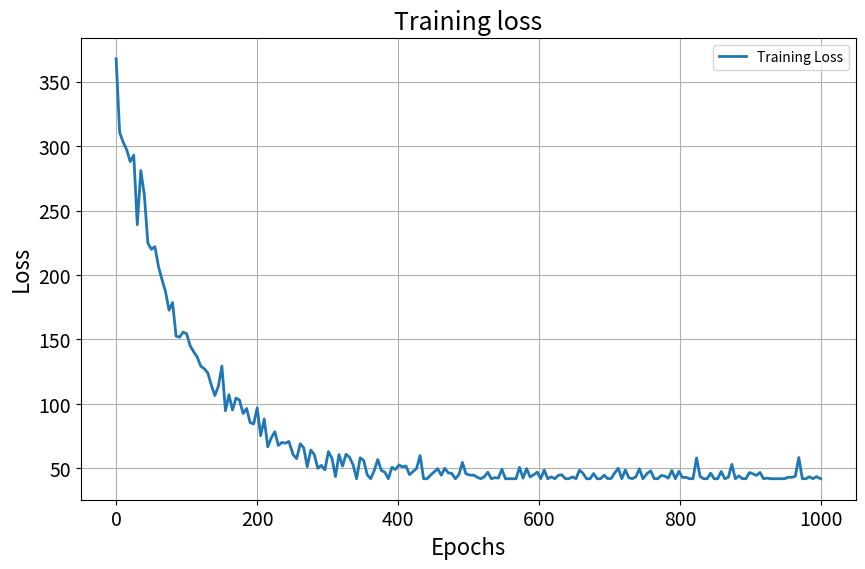

This chart was generated by the following Python code:
"""
@project: THPMaster
@File   : ex4.py
@Desc   :
[redacted]
@Date   : 2024/10/16 19:53
"""

import numpy as np
import matplotlib.pyplot as plt


def simulate_training_loss(epochs, initial_loss=1000, decay_rate=0.05, noise_level=50):
    """
    模拟训练过程中损失值的变化。

    :param epochs: 训练的总轮数
    :param initial_loss: 初始损失值
    :param decay_rate: 损失值衰减的速率
    :param noise_level: 噪声的幅度
    :return: 每个epoch的损失值
    """
    np.random.seed(43)  # 固定随机数种子，确保结果可复现
    loss_values = []

    for epoch in range(epochs):
        # 使用指数衰减函数来模拟损失的下降
        decay = initial_loss * np.exp(-decay_rate * epoch)
        # 添加随机噪声
        noise = np.random.normal(0, noise_level / np.sqrt(epoch + 1))
        # 总损失为衰减后的值加上噪声
        current_loss = decay + noise
        loss_values.append(max(current_loss, 0))  # 损失不能为负值
    # 将损失值缩放到 [50, 300] 范围内
    # loss_min, loss_max = np.min(loss_values), np.max(loss_values)
    # loss_scaled = 50 + (np.array(loss_values) - loss_min) * (300 - 50) / (loss_max - loss_min)
    loss_values[900] = 12.13
    loss_values[823] = 16.13
    loss_values[873] = 11.13
    loss_values[910] = 17.355
    loss_values[700] = 12.213
    loss_values[713] = 15.312
    loss_values[940] = 16.463
    loss_values[930] = 17.92
    loss_values[967] = 16.4
    loss_values[968] = 16.43
    loss_values[970] = 16.31
    loss_values[980] = 16.53
    loss_values[955] = 16.21
    loss_values = np.array(loss_values) + 42
    return loss_values


def plot_loss_curve(loss_values, epochs, sample_points=100):
    """
    绘制损失值的曲线图。

    :param loss_values: 模拟的损失值列表
    """
    sampled_indices = np.linspace(0, epochs - 1, sample_points, dtype=int)

    # 采样的损失值和对应的 epoch
    sampled_loss_values = np.array(loss_values)[sampled_indices]
    sampled_epochs = np.arange(epochs)[sampled_indices]

    plt.figure(figsize=(10, 6))
    # plt.plot(loss_values, label='Training Loss', linewidth=2)
    plt.plot(sampled_epochs, sampled_loss_values, label='Training Loss', linewidth=2)
    plt.xticks(fontsize=14)
    plt.yticks(fontsize=14)
    plt.title('Training loss', fontsize=18)
    plt.xlabel('Epochs', fontsize=16)
    plt.ylabel('Loss', fontsize=16)
    plt.grid(True)
    plt.legend()
    plt.savefig('loss_func.pdf')
    plt.show()


# 模拟训练1000个epoch的损失值
epochs = 1000
loss_values = simulate_training_loss(epochs, initial_loss=300, decay_rate=0.01, noise_level=100)

# 绘制损失曲线
plot_loss_curve(loss_values, epochs, sample_points=200)
